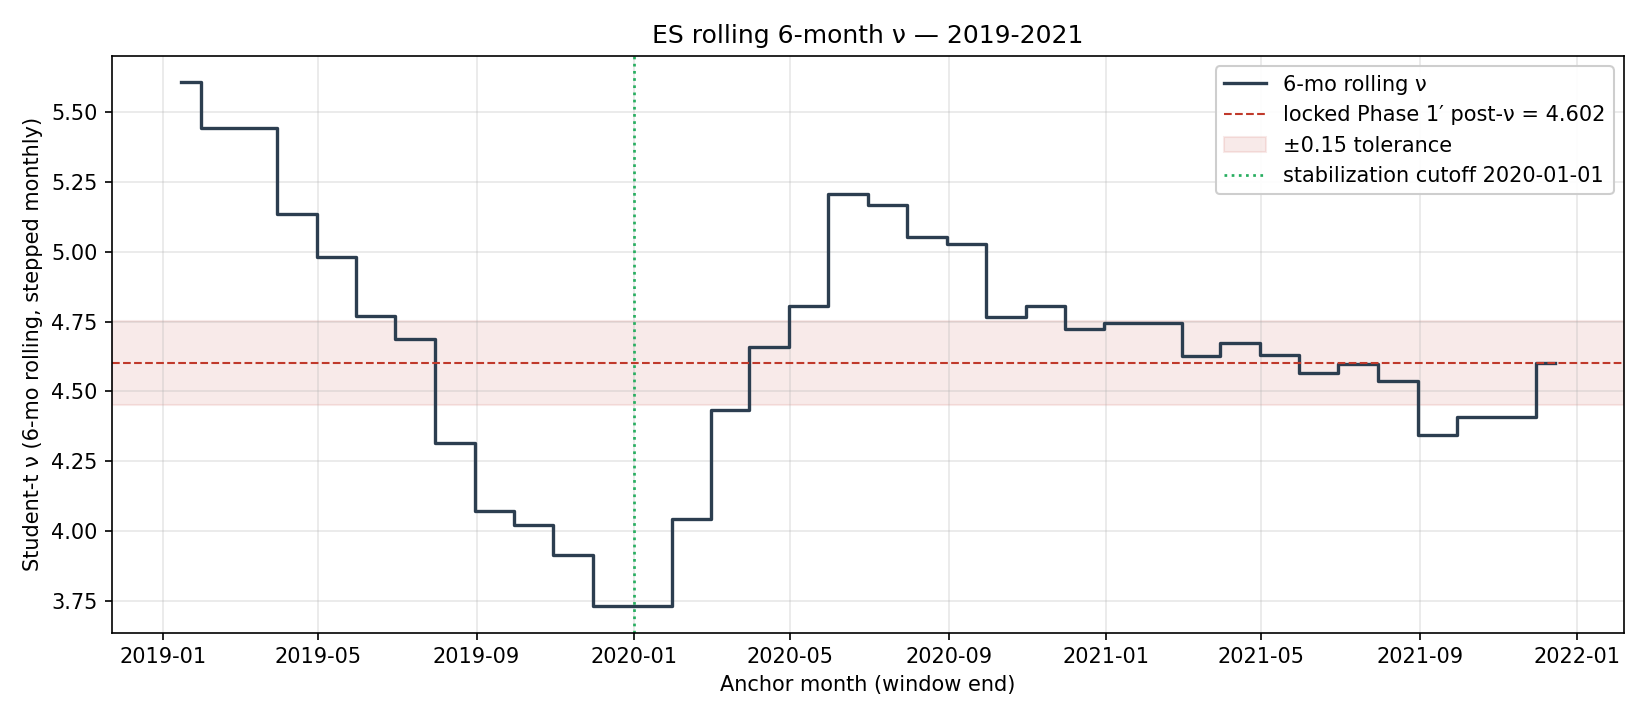

The table this chart was drawn from, first rows:
anchor_month, window_start, window_end_exclusive, n, nu, loc, scale, ks, skew
2019-01, 2018-08-01, 2019-02-01, 29813, 5.606, 0.002571, 0.9119, 0.05009, 0.3706
2019-02, 2018-09-01, 2019-03-01, 29162, 5.441, 0.003297, 0.9063, 0.04703, 0.4208
2019-03, 2018-10-01, 2019-04-01, 29209, 5.443, 0.005455, 0.9052, 0.04473, 0.3828
2019-04, 2018-11-01, 2019-05-01, 28362, 5.136, 0.01223, 0.8796, 0.05169, 0.449
2019-05, 2018-12-01, 2019-06-01, 28858, 4.98, 0.009418, 0.8765, 0.05294, 0.01824
2019-06, 2019-01-01, 2019-07-01, 28889, 4.769, 0.02155, 0.8605, 0.05921, 0.04443
2019-07, 2019-02-01, 2019-08-01, 28930, 4.687, 0.01954, 0.8606, 0.06442, 0.02407
2019-08, 2019-03-01, 2019-09-01, 30481, 4.316, 0.01372, 0.8536, 0.06158, -0.2133
2019-09, 2019-04-01, 2019-10-01, 31070, 4.071, 0.009263, 0.8271, 0.06223, -1.111
2019-10, 2019-05-01, 2019-11-01, 31457, 4.022, 0.008209, 0.8249, 0.05869, -1.151
2019-11, 2019-06-01, 2019-12-01, 30600, 3.914, 0.01744, 0.8067, 0.06308, -1.157
2019-12, 2019-07-01, 2020-01-01, 30610, 3.731, 0.01193, 0.7923, 0.06556, -0.1837
2020-01, 2019-08-01, 2020-02-01, 30651, 3.734, 0.01252, 0.7939, 0.06274, -0.1858
2020-02, 2019-09-01, 2020-03-01, 30165, 4.045, 0.008153, 0.8173, 0.06134, -0.02981
2020-03, 2019-10-01, 2020-04-01, 30160, 4.433, 0.00387, 0.8476, 0.05418, 1.082
2020-04, 2019-11-01, 2020-05-01, 30256, 4.659, 0.003218, 0.8681, 0.04867, 1.129
2020-05, 2019-12-01, 2020-06-01, 30615, 4.806, -0.0008122, 0.8856, 0.04208, 0.9876
2020-06, 2020-01-01, 2020-07-01, 30944, 5.205, 0.003424, 0.901, 0.03378, 0.3513
2020-07, 2020-02-01, 2020-08-01, 31004, 5.166, 0.004921, 0.8974, 0.03065, 0.3403
2020-08, 2020-03-01, 2020-09-01, 30285, 5.051, 0.01394, 0.8818, 0.03146, 0.3639
2020-09, 2020-04-01, 2020-10-01, 30409, 5.029, 0.02241, 0.8915, 0.03168, 0.1981
2020-10, 2020-05-01, 2020-11-01, 30115, 4.767, 0.02202, 0.874, 0.03315, 0.1463
2020-11, 2020-06-01, 2020-12-01, 29629, 4.805, 0.02224, 0.8709, 0.03253, 0.5045
2020-12, 2020-07-01, 2021-01-01, 29381, 4.725, 0.02017, 0.8682, 0.03537, 0.1074
2021-01, 2020-08-01, 2021-02-01, 28806, 4.744, 0.01893, 0.8721, 0.03528, 0.05509
2021-02, 2020-09-01, 2021-03-01, 28651, 4.743, 0.01736, 0.872, 0.03461, 0.104
2021-03, 2020-10-01, 2021-04-01, 29003, 4.625, 0.01563, 0.8584, 0.03399, 0.08952
2021-04, 2020-11-01, 2021-05-01, 28919, 4.672, 0.0209, 0.8613, 0.03638, 0.0692
2021-05, 2020-12-01, 2021-06-01, 28877, 4.631, 0.0202, 0.8589, 0.03822, -0.2404
2021-06, 2021-01-01, 2021-07-01, 28790, 4.567, 0.01877, 0.8576, 0.04095, -0.33
2021-07, 2021-02-01, 2021-08-01, 29307, 4.599, 0.02273, 0.8559, 0.04236, -0.3304
2021-08, 2021-03-01, 2021-09-01, 29876, 4.537, 0.02413, 0.846, 0.04529, -0.3372
2021-09, 2021-04-01, 2021-10-01, 29480, 4.343, 0.01408, 0.8343, 0.04862, -0.1766
2021-10, 2021-05-01, 2021-11-01, 29572, 4.408, 0.01367, 0.8338, 0.0468, -0.1251
2021-11, 2021-06-01, 2021-12-01, 30169, 4.408, 0.01481, 0.8343, 0.04715, -0.07444
2021-12, 2021-07-01, 2022-01-01, 30606, 4.6, 0.01535, 0.8416, 0.0413, 0.1064
